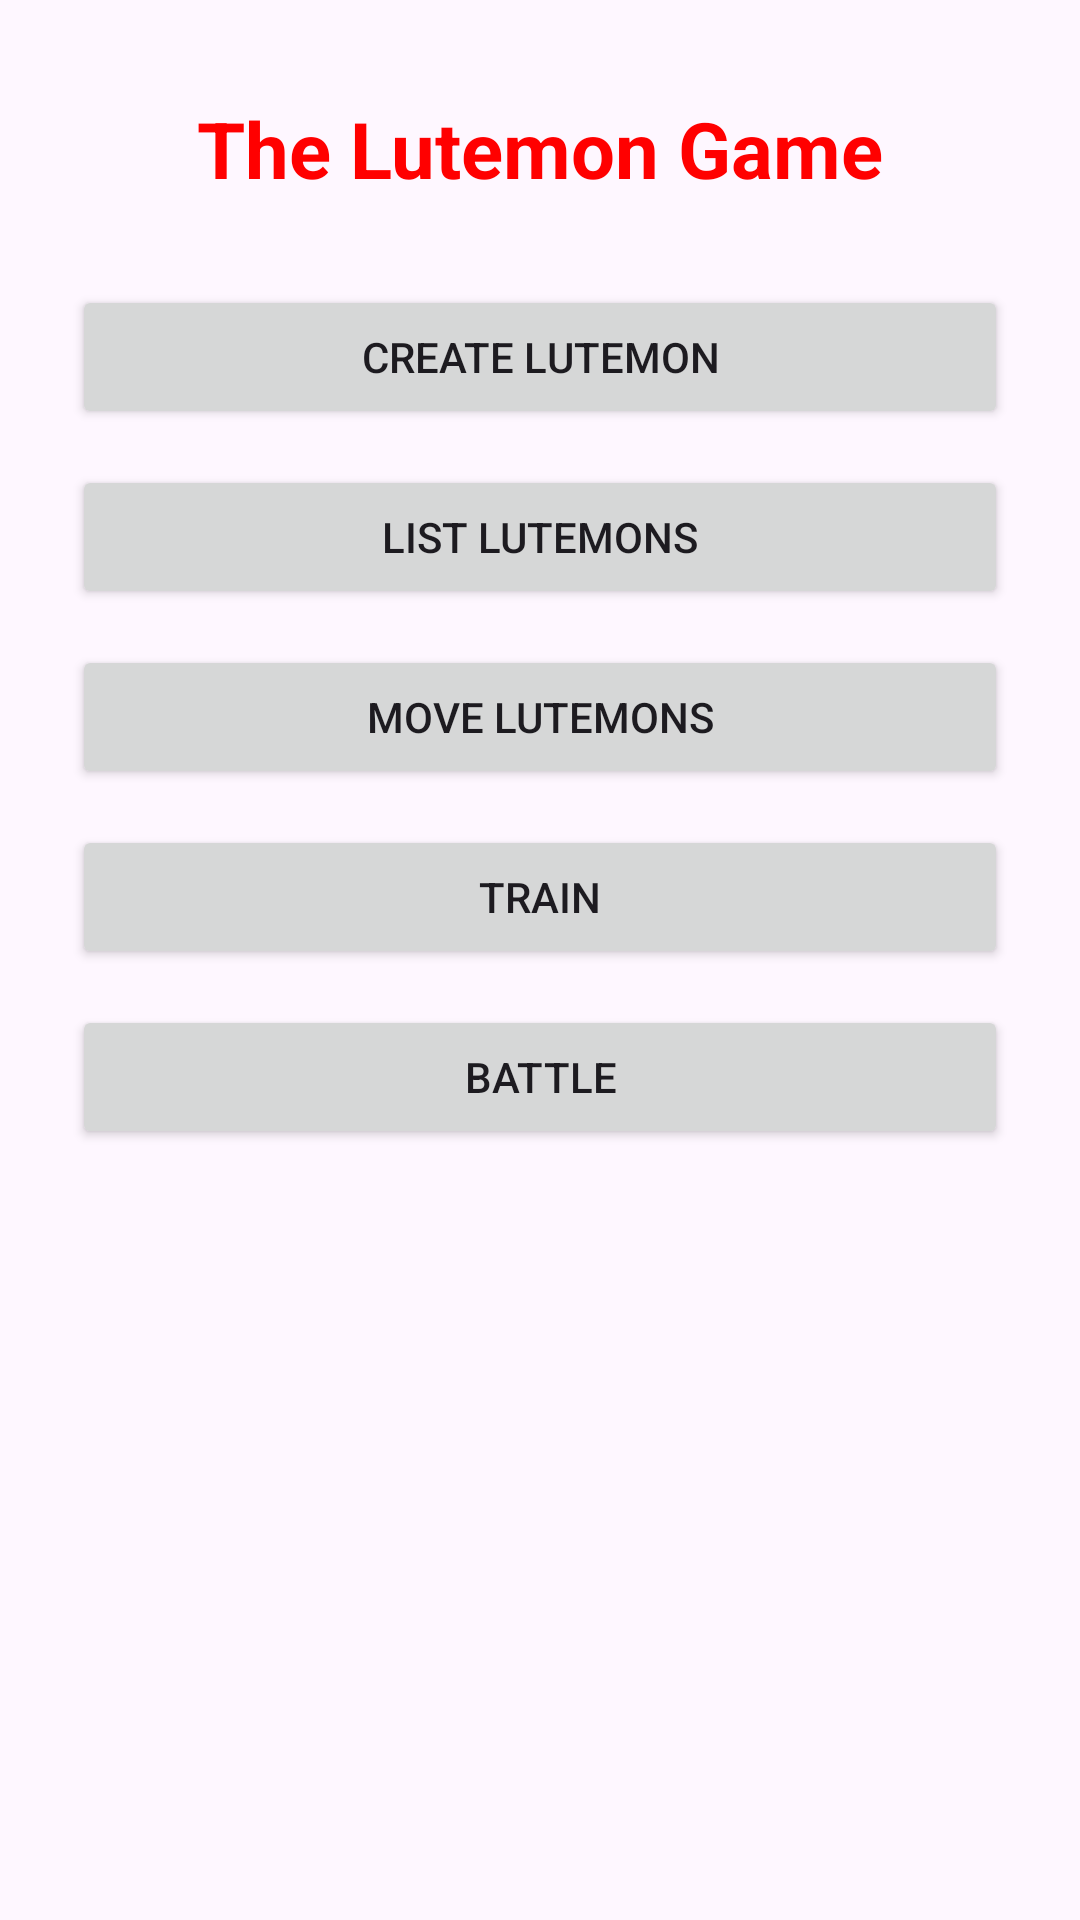

Here is an Android app screen rendered from its layout file. Give the layout XML and the strings, colors and styles it references.
<!-- AndroidManifest.xml: application theme Theme.HTVeikkoNupponen -->
<!-- res/layout/activity_main.xml -->
<?xml version="1.0" encoding="utf-8"?>
<LinearLayout xmlns:android="http://schemas.android.com/apk/res/android"
    android:layout_width="match_parent"
    android:layout_height="match_parent"
    android:orientation="vertical"
    android:padding="24dp">

    <TextView
        android:layout_width="match_parent"
        android:layout_height="wrap_content"
        android:text="The Lutemon Game"
        android:textSize="26sp"
        android:textStyle="bold"
        android:textColor="#FF0000"
        android:padding="8dp"
        android:gravity="center"
        android:layout_marginBottom="20dp" />

    <Button
        android:id="@+id/buttonCreate"
        android:layout_width="match_parent"
        android:layout_height="wrap_content"
        android:text="Create Lutemon" />

    <Button
        android:id="@+id/buttonList"
        android:layout_width="match_parent"
        android:layout_height="wrap_content"
        android:text="List Lutemons"
        android:layout_marginTop="12dp" />

    <Button
        android:id="@+id/buttonMove"
        android:layout_width="match_parent"
        android:layout_height="wrap_content"
        android:text="Move Lutemons"
        android:layout_marginTop="12dp" />

    <Button
        android:id="@+id/buttonTraining"
        android:layout_width="match_parent"
        android:layout_height="wrap_content"
        android:text="Train"
        android:layout_marginTop="12dp" />

    <Button
        android:id="@+id/buttonBattle"
        android:layout_width="match_parent"
        android:layout_height="wrap_content"
        android:text="Battle"
        android:layout_marginTop="12dp" />

</LinearLayout>
<!-- resources referenced by this layout -->
<resources>
  <style name="Theme.HTVeikkoNupponen" parent="Base.Theme.HTVeikkoNupponen" />
  <style name="Base.Theme.HTVeikkoNupponen" parent="Theme.Material3.DayNight.NoActionBar">
          
          
      </style>
</resources>
